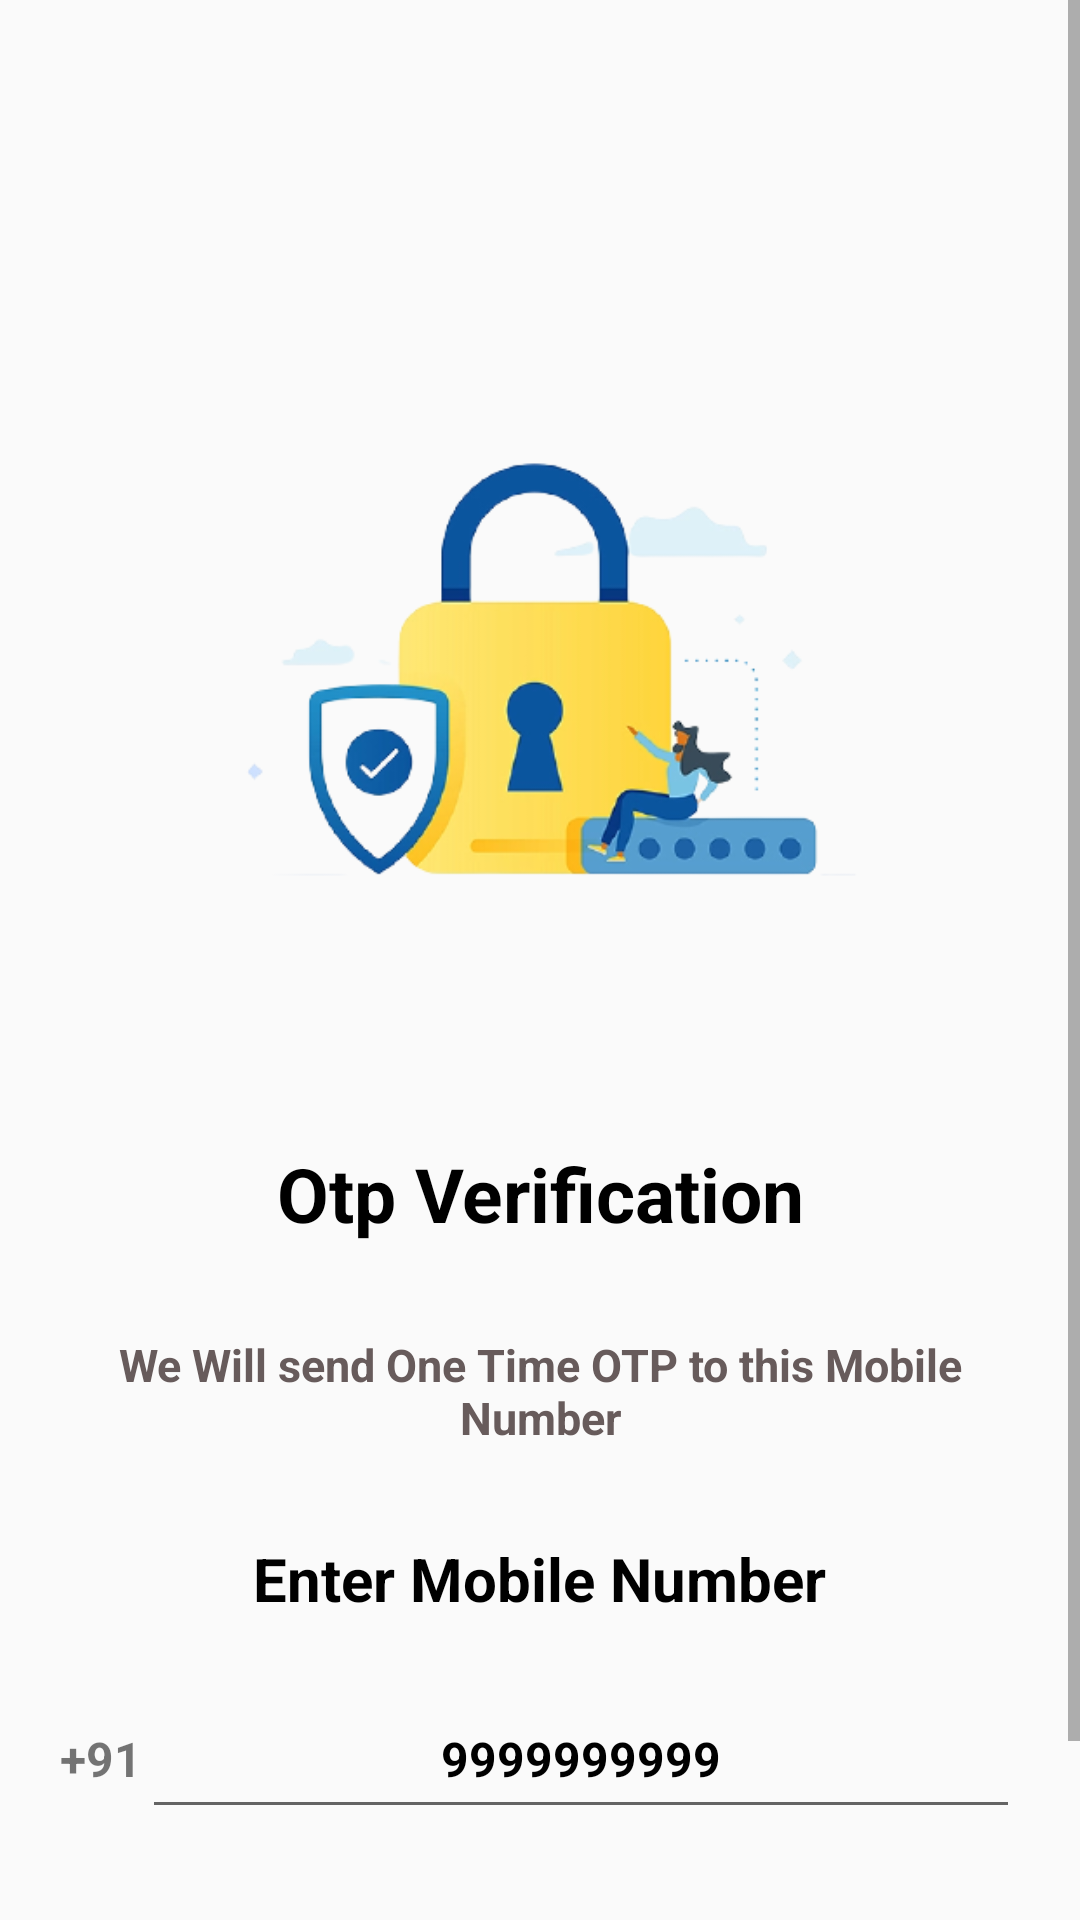

Android layout source for this screen:
<!-- AndroidManifest.xml: application theme Theme.Design.Light.NoActionBar -->
<!-- res/layout/activity_phonelogin.xml -->
<?xml version="1.0" encoding="utf-8"?>
<ScrollView xmlns:android="http://schemas.android.com/apk/res/android"
    xmlns:app="http://schemas.android.com/apk/res-auto"
    xmlns:tools="http://schemas.android.com/tools"
    android:layout_width="match_parent"
    android:layout_height="match_parent"
    tools:context=".phoneloginActivity">

    <LinearLayout
        android:layout_width="match_parent"
        android:layout_height="wrap_content"
        android:id="@+id/liner"
        android:padding="20dp"
        android:gravity="center_horizontal"
        android:orientation="vertical">

        <ImageView
            android:id="@+id/imagelogo"
            android:layout_width="278dp"
            android:layout_height="251dp"
            android:layout_marginTop="80dp"
            android:gravity="center"
            android:scaleType="centerCrop"
            android:src="@drawable/loginback" />

        <TextView
            android:layout_width="wrap_content"
            android:layout_height="wrap_content"
            android:layout_marginTop="30dp"

            android:gravity="center"
            android:text="Otp Verification"
            android:textColor="#000"
            android:textSize="25sp"
            android:textStyle="bold" />

        <TextView
            android:layout_width="wrap_content"
            android:layout_height="wrap_content"
            android:layout_marginTop="30dp"
            android:gravity="center"
            android:text="We Will send One Time OTP to this Mobile Number"
            android:textColor="#675B5B"
            android:textSize="15sp"
            android:textStyle="bold" />

        <TextView
            android:layout_width="wrap_content"
            android:layout_height="wrap_content"
            android:layout_marginTop="30dp"

            android:gravity="center"
            android:text="Enter Mobile Number"
            android:textColor="#000"
            android:textSize="20sp"
            android:textStyle="bold" />

        <LinearLayout
            android:layout_width="match_parent"
            android:layout_height="50dp"
            android:id="@+id/liner1"
            android:padding="0dp"
            android:layout_marginTop="20dp"
            android:gravity="center_horizontal"
            android:orientation="horizontal">
            <TextView
                android:layout_width="wrap_content"
                android:layout_height="40dp"
                android:text="@string/phone"
                android:textSize="16sp"
                android:gravity="center"
                android:textStyle="bold"></TextView>

            <EditText
                android:id="@+id/phoneno"
                android:layout_width="match_parent"
                android:layout_height="wrap_content"
                android:hint="9999999999"
                android:imeOptions="actionDone"
                android:inputType="number"
                android:textAlignment="center"
                android:minWidth="70dp"
                android:minHeight="78dp"
                android:textColor="#000"
                android:textColorHint="#000000"
                android:textSize="16sp"
                android:textStyle="bold" />
        </LinearLayout>
        <LinearLayout
            android:layout_width="match_parent"
            android:layout_height="wrap_content"
            android:layout_marginTop="20dp"
            android:orientation="vertical"
            >
            <View
                android:layout_width="match_parent"
                android:layout_height="wrap_content"
                android:layout_marginTop="8dp"
                >
            </View>
            <Button
                android:layout_width="match_parent"
                android:layout_height="wrap_content"

                android:text="Get OTP"
                android:id="@+id/get_otp"
                android:textSize="16sp"

                android:textStyle="bold"/>
        </LinearLayout>


    </LinearLayout>
</ScrollView>
<!-- resources referenced by this layout -->
<resources>
  <!-- drawable loginback: png bitmap (drawable, 53002 bytes) -->
  <string name="phone">+91</string>
</resources>
